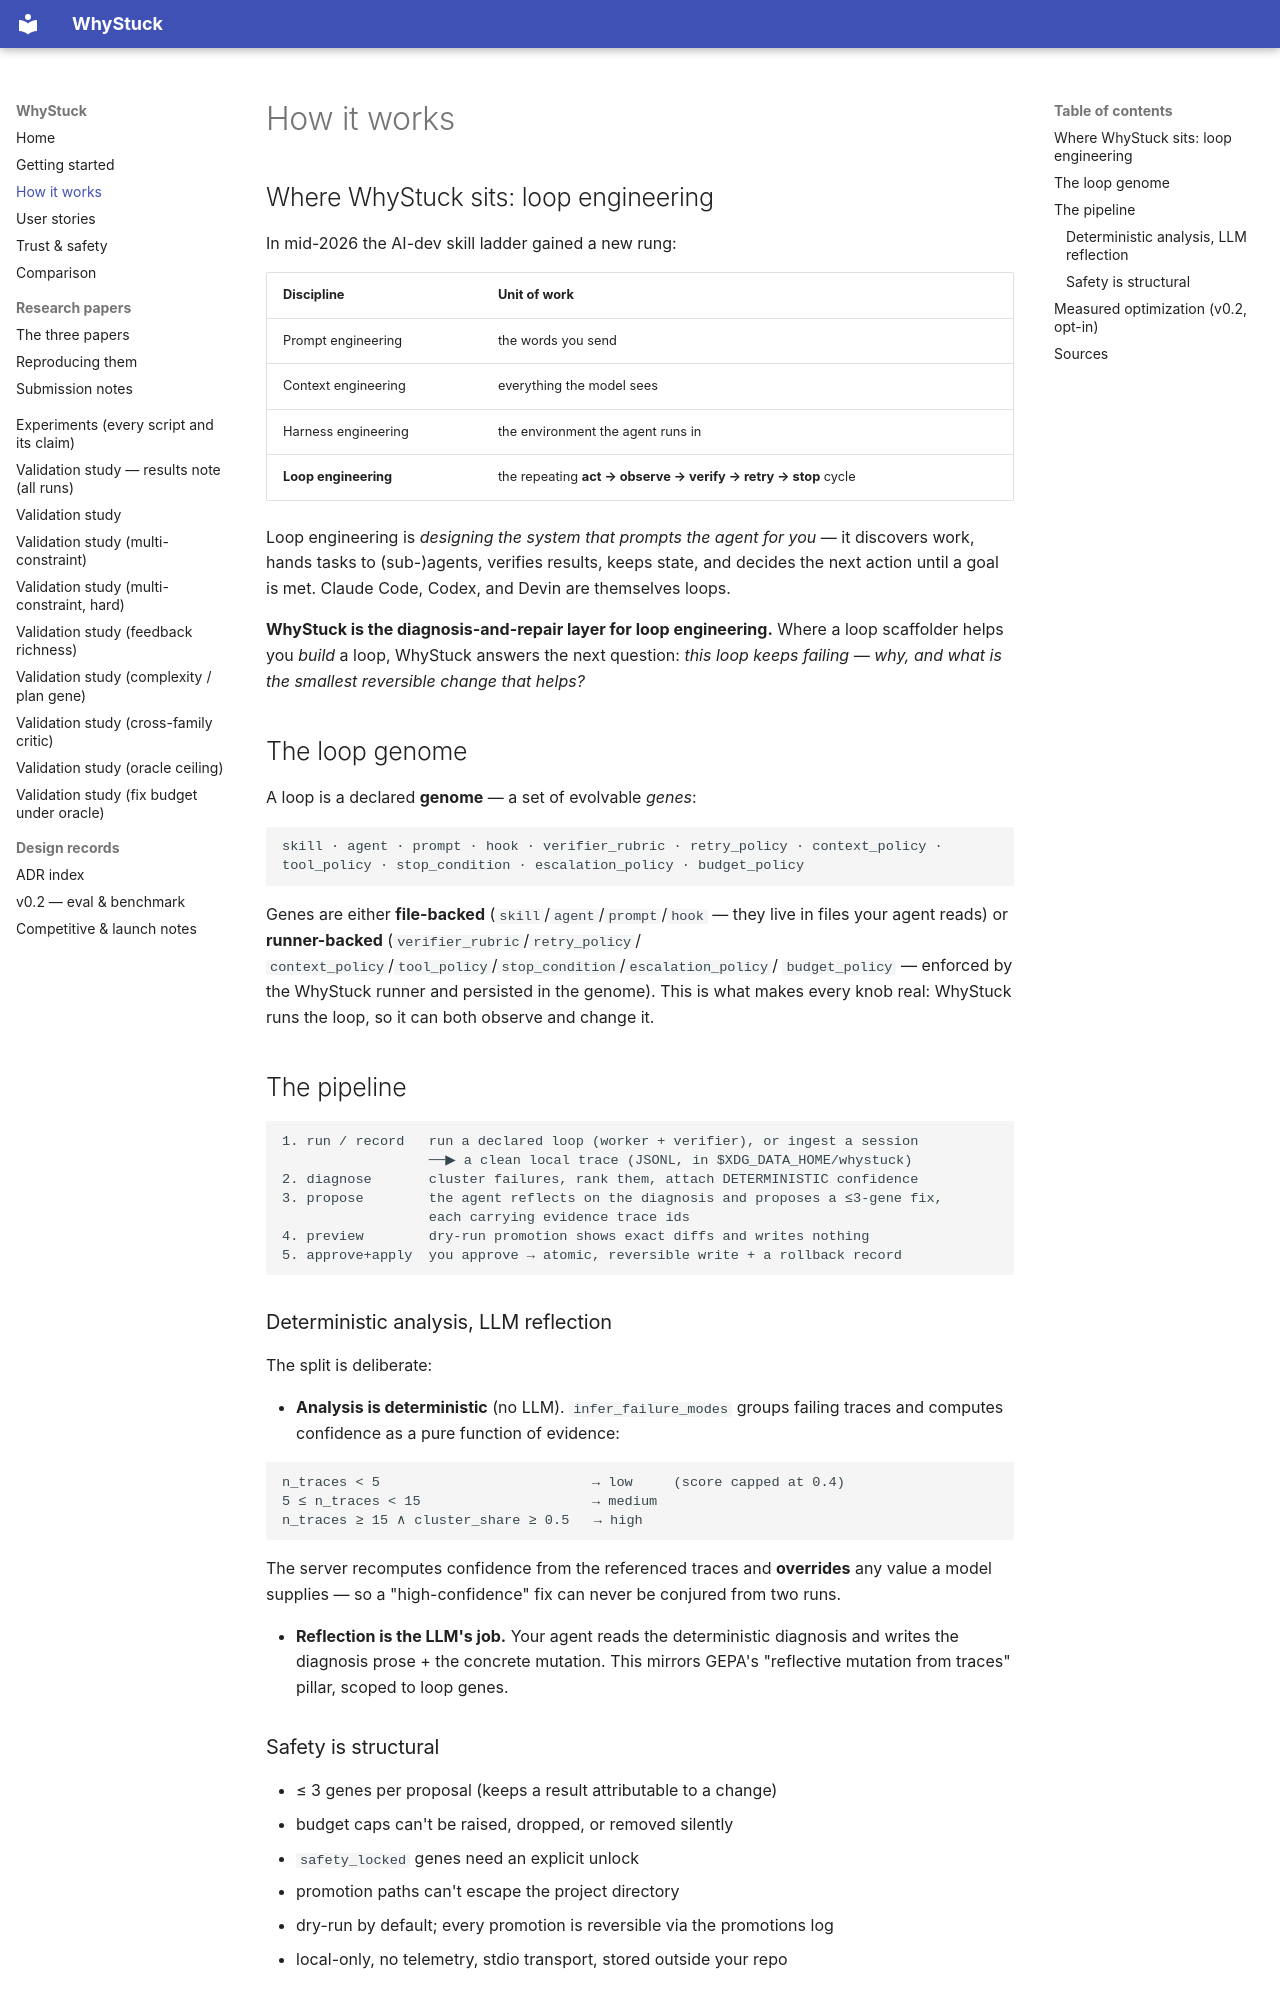

repository: loopgepa/whystuck · page: how-it-works/index.html · generator: mkdocs

# How it works

## Where WhyStuck sits: loop engineering

In mid-2026 the AI-dev skill ladder gained a new rung:

| Discipline | Unit of work |
|---|---|
| Prompt engineering | the words you send |
| Context engineering | everything the model sees |
| Harness engineering | the environment the agent runs in |
| **Loop engineering** | the repeating **act → observe → verify → retry → stop** cycle |

Loop engineering is *designing the system that prompts the agent for you* — it
discovers work, hands tasks to (sub-)agents, verifies results, keeps state, and
decides the next action until a goal is met. Claude Code, Codex, and Devin are
themselves loops.

**WhyStuck is the diagnosis-and-repair layer for loop engineering.** Where a loop
scaffolder helps you *build* a loop, WhyStuck answers the next question: *this
loop keeps failing — why, and what is the smallest reversible change that helps?*

## The loop genome

A loop is a declared **genome** — a set of evolvable *genes*:

```text
skill · agent · prompt · hook · verifier_rubric · retry_policy · context_policy ·
tool_policy · stop_condition · escalation_policy · budget_policy
```

Genes are either **file-backed** (`skill`/`agent`/`prompt`/`hook` — they live in
files your agent reads) or **runner-backed** (`verifier_rubric`/`retry_policy`/
`context_policy`/`tool_policy`/`stop_condition`/`escalation_policy`/
`budget_policy` — enforced by the WhyStuck runner and persisted in the genome).
This is what makes every knob real: WhyStuck runs the loop, so it can both
observe and change it.

## The pipeline

```text
1. run / record   run a declared loop (worker + verifier), or ingest a session
                  ──▶ a clean local trace (JSONL, in $XDG_DATA_HOME/whystuck)
2. diagnose       cluster failures, rank them, attach DETERMINISTIC confidence
3. propose        the agent reflects on the diagnosis and proposes a ≤3-gene fix,
                  each carrying evidence trace ids
4. preview        dry-run promotion shows exact diffs and writes nothing
5. approve+apply  you approve → atomic, reversible write + a rollback record
```

### Deterministic analysis, LLM reflection

The split is deliberate:

- **Analysis is deterministic** (no LLM). `infer_failure_modes` groups failing
  traces and computes confidence as a pure function of evidence:

  ```text
  n_traces < 5                          → low     (score capped at 0.4)
  5 ≤ n_traces < 15                     → medium
  n_traces ≥ 15 ∧ cluster_share ≥ 0.5   → high
  ```

  The server recomputes confidence from the referenced traces and **overrides**
  any value a model supplies — so a "high-confidence" fix can never be conjured
  from two runs.

- **Reflection is the LLM's job.** Your agent reads the deterministic diagnosis
  and writes the diagnosis prose + the concrete mutation. This mirrors GEPA's
  "reflective mutation from traces" pillar, scoped to loop genes.

### Safety is structural

- ≤ 3 genes per proposal (keeps a result attributable to a change)
- budget caps can't be raised, dropped, or removed silently
- `safety_locked` genes need an explicit unlock
- promotion paths can't escape the project directory
- dry-run by default; every promotion is reversible via the promotions log
- local-only, no telemetry, stdio transport, stored outside your repo
